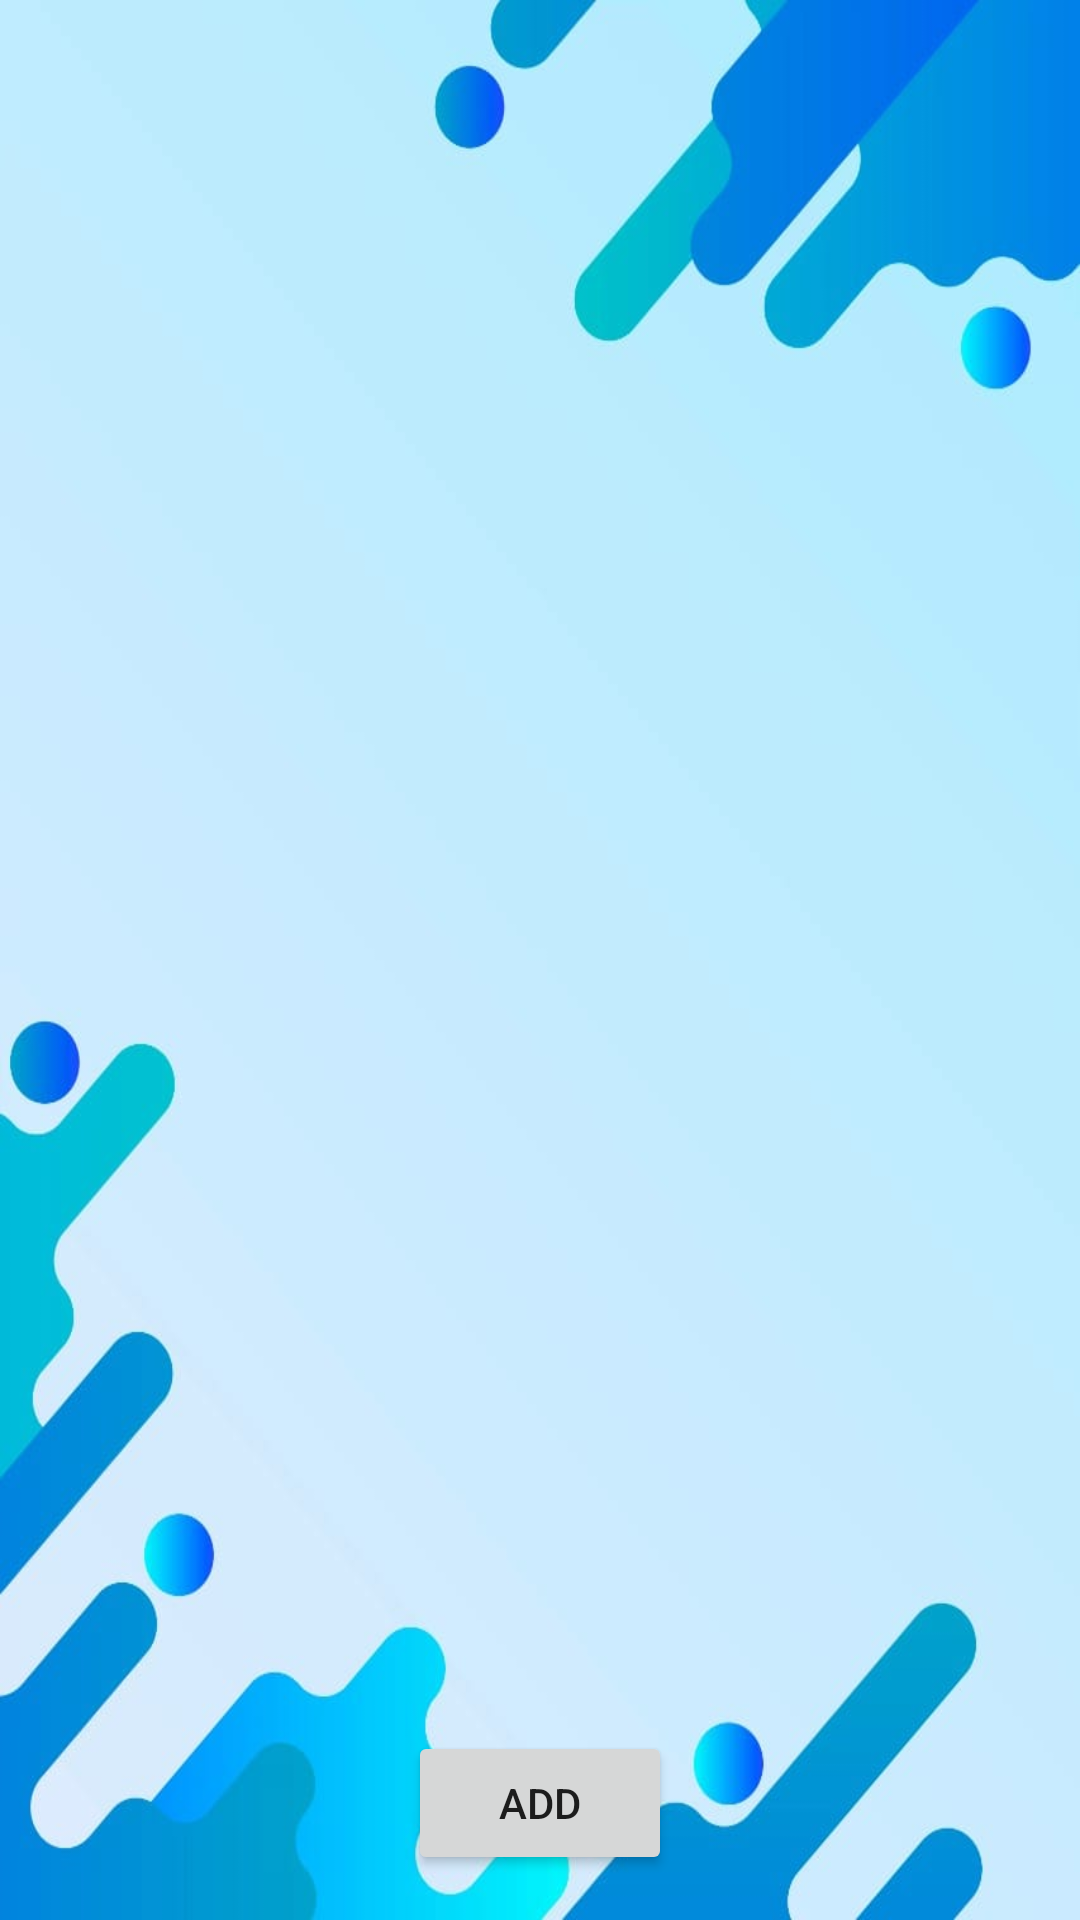

Produce the Android XML layout that renders to this screen, including the resource entries it uses.
<!-- AndroidManifest.xml: application theme Theme.Myfile -->
<!-- res/layout/activity_admin_rack.xml -->
<?xml version="1.0" encoding="utf-8"?>
<RelativeLayout xmlns:android="http://schemas.android.com/apk/res/android"
    xmlns:app="http://schemas.android.com/apk/res-auto"
    xmlns:tools="http://schemas.android.com/tools"
    android:layout_width="match_parent"
    android:layout_height="match_parent"
    android:background="@drawable/background"
    tools:context=".Admin_rack">
    <TextView
        android:layout_width="wrap_content"
        android:layout_height="wrap_content"
        android:layout_alignParentTop="true"
        android:layout_centerInParent="true"
        android:textSize="40dp"
        android:textStyle="bold"
        android:id="@+id/rac_in_lib"/>
    <ScrollView
        android:layout_width="wrap_content"
        android:layout_height="wrap_content"
        android:layout_below="@+id/rac_in_lib">
        <LinearLayout
            android:layout_width="match_parent"
            android:layout_height="wrap_content"
            android:id="@+id/linearlayout_rack"
            android:orientation="vertical"
            android:layout_below="@+id/fl_in_lib"></LinearLayout>
    </ScrollView>
    <Button
        android:layout_width="wrap_content"
        android:layout_height="wrap_content"
        android:layout_centerInParent="true"
        android:layout_alignParentBottom="true"
        android:layout_marginBottom="15dp"
        android:id="@+id/add_btn_rack"
        android:text="ADD"/>

</RelativeLayout>
<!-- resources referenced by this layout -->
<resources>
  <!-- drawable background: jpeg bitmap (drawable-v24, 33517 bytes) -->
  <style name="Theme.Myfile" parent="Theme.MaterialComponents.DayNight.DarkActionBar">
          
          <item name="colorPrimary">@color/purple_500</item>
          <item name="colorPrimaryVariant">@color/purple_700</item>
          <item name="colorOnPrimary">@color/white</item>
          
          <item name="colorSecondary">@color/teal_200</item>
          <item name="colorSecondaryVariant">@color/teal_700</item>
          <item name="colorOnSecondary">@color/black</item>
          
          <item name="android:statusBarColor">?attr/colorPrimaryVariant</item>
          
      </style>
  <!-- not gathered from this repository: default colours our renderer supplied (Android Studio template values) -->
  <color name="purple_500">#FF6200EE</color>
  <color name="purple_700">#FF3700B3</color>
  <color name="teal_200">#FF03DAC5</color>
  <color name="teal_700">#FF018786</color>
  <color name="black">#FF000000</color>
  <color name="white">#FFFFFFFF</color>
</resources>
